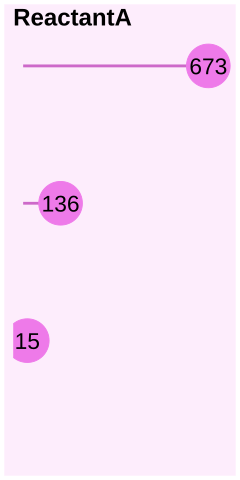

The file beside this chart, header and first rows:
, Var1, Freq
34, CC1(C)OBOC1(C)C, 673
11, CC1(C)OB(OC1(C)C)B1OC(C)(C)C(C)(C)O1, 136
1, [2H]B1OC(C)(C)C(C)(C)O1, 15
